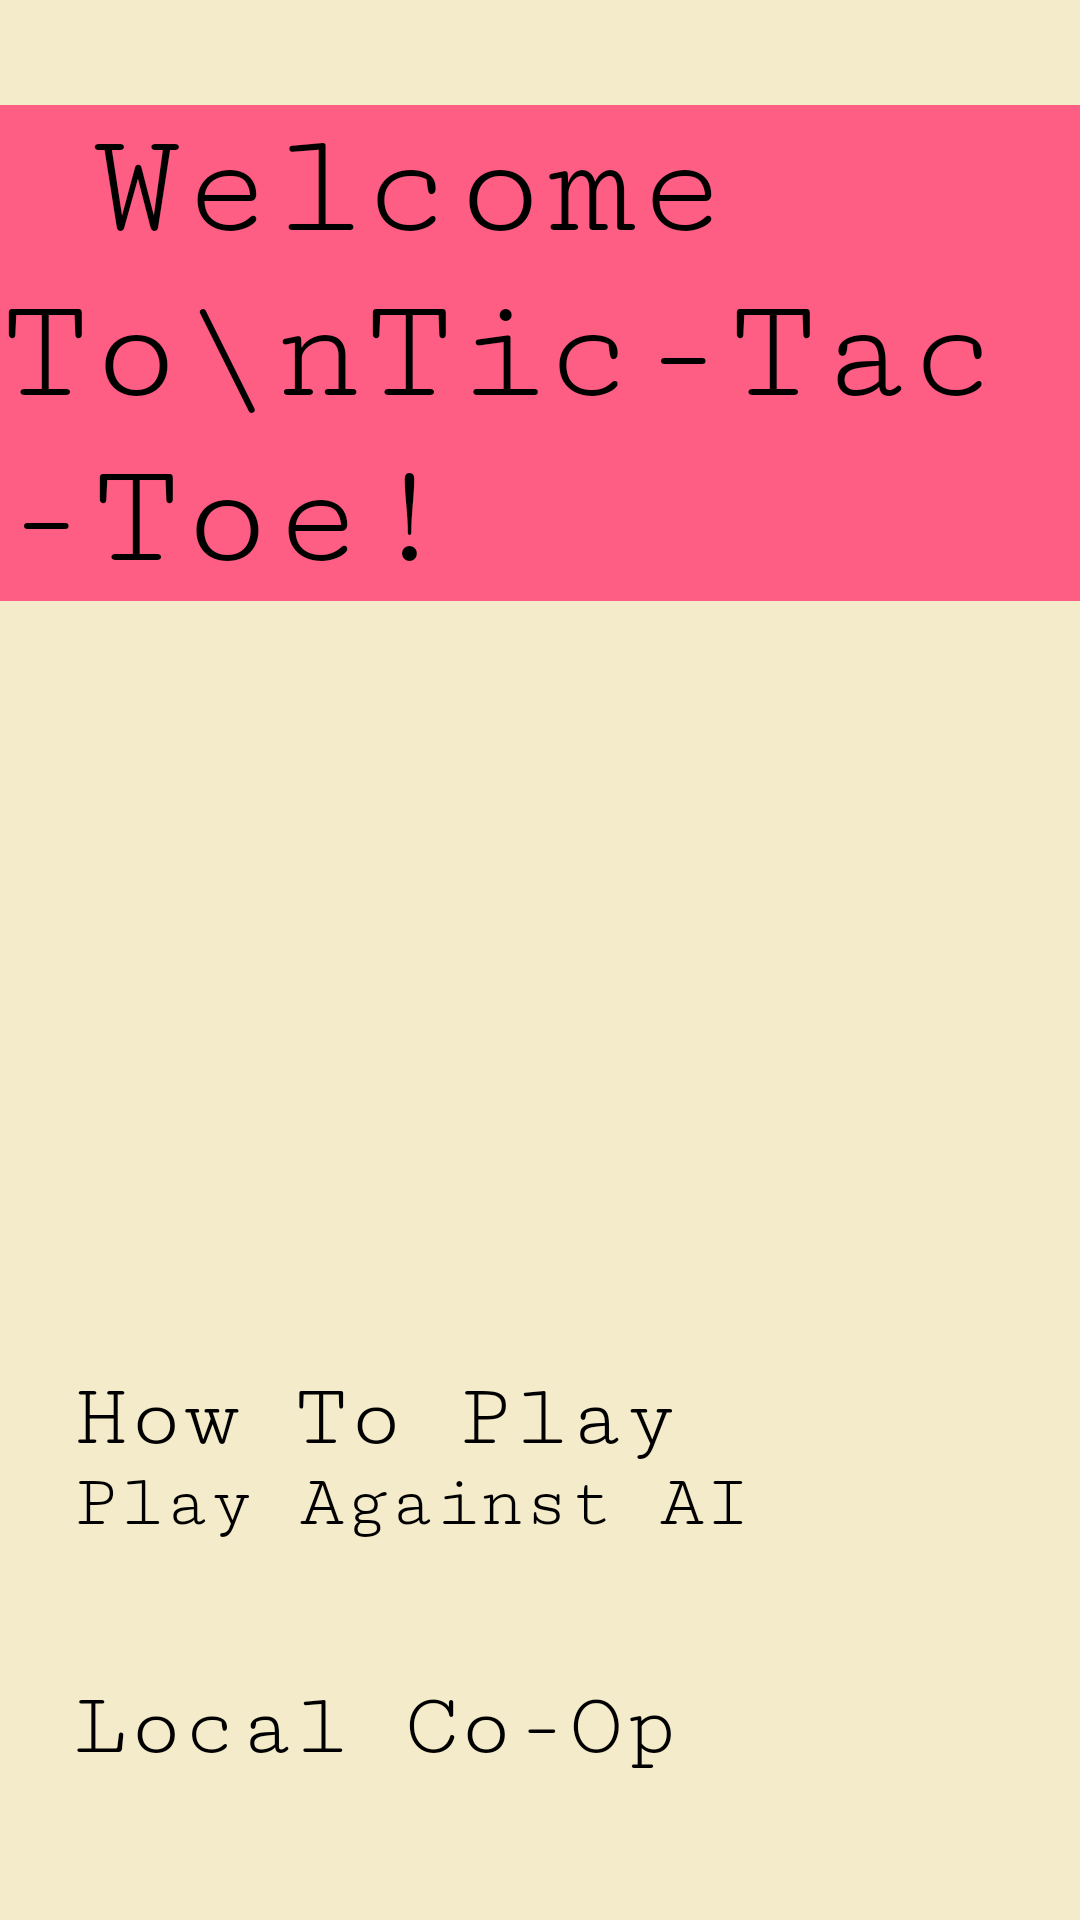

This screen was rendered from an Android layout file. Write that file and the resources it references.
<!-- AndroidManifest.xml: application theme Theme.TicTacToe -->
<!-- res/layout/activity_main.xml -->
<?xml version="1.0" encoding="utf-8"?>
<androidx.constraintlayout.widget.ConstraintLayout xmlns:android="http://schemas.android.com/apk/res/android"
    xmlns:app="http://schemas.android.com/apk/res-auto"
    xmlns:tools="http://schemas.android.com/tools"
    android:layout_width="match_parent"
    android:layout_height="match_parent"
    android:background="#F4EBCB"
    android:orientation="vertical"
    tools:context=".MainActivity">

    <TextView
        android:id="@+id/textView"
        android:layout_width="wrap_content"
        android:layout_height="wrap_content"
        android:fontFamily="serif-monospace"
        android:background="#FF5E84"
        android:text=" Welcome To\nTic-Tac-Toe!"
        android:textSize="50dp"
        app:layout_constraintBottom_toBottomOf="parent"
        app:layout_constraintEnd_toEndOf="parent"
        app:layout_constraintStart_toStartOf="parent"
        app:layout_constraintTop_toTopOf="parent"
        app:layout_constraintVertical_bias="0.074" />

    <Button
        android:id="@+id/toInstructions"
        android:layout_width="310dp"
        android:layout_height="65dp"
        android:backgroundTint="#75DDE1"
        android:fontFamily="serif-monospace"
        android:onClick="openInstructions"
        android:text="How To Play"
        android:textSize="30dp"
        app:layout_constraintBottom_toBottomOf="parent"
        app:layout_constraintEnd_toEndOf="parent"
        app:layout_constraintHorizontal_bias="0.495"
        app:layout_constraintStart_toStartOf="parent"
        app:layout_constraintTop_toBottomOf="@+id/textView"
        app:layout_constraintVertical_bias="0.682" />

    <Button
        android:id="@+id/toPlayAIScreen"
        android:layout_width="310dp"
        android:layout_height="65dp"
        android:layout_marginBottom="88dp"
        android:backgroundTint="#FFFFFF"
        android:fontFamily="serif-monospace"
        android:onClick="openPlayAIScreen"
        android:text="Play Against AI"
        android:textColor="@color/black"
        android:textSize="25dp"
        app:layout_constraintBottom_toBottomOf="parent"
        app:layout_constraintEnd_toEndOf="parent"
        app:layout_constraintHorizontal_bias="0.495"
        app:layout_constraintStart_toStartOf="parent" />

    <Button
        android:id="@+id/toPlayLocalCoopScreen"
        android:layout_width="310dp"
        android:layout_height="65dp"
        android:layout_marginBottom="16dp"
        android:backgroundTint="#75DDE1"
        android:fontFamily="serif-monospace"
        android:onClick="openPlayScreen"
        android:text="Local Co-Op"
        android:textSize="30dp"
        app:layout_constraintBottom_toBottomOf="parent"
        app:layout_constraintEnd_toEndOf="parent"
        app:layout_constraintHorizontal_bias="0.495"
        app:layout_constraintStart_toStartOf="parent" />

    <ImageView
        android:id="@+id/imageView"
        android:layout_width="230dp"
        android:layout_height="225dp"
        android:layout_marginBottom="288dp"
        app:layout_constraintBottom_toBottomOf="parent"
        app:layout_constraintEnd_toEndOf="parent"
        app:layout_constraintHorizontal_bias="0.497"
        app:layout_constraintStart_toStartOf="parent"
        app:srcCompat="@drawable/blueredtictactoe" />

</androidx.constraintlayout.widget.ConstraintLayout>
<!-- resources referenced by this layout -->
<resources>
  <color name="black">#FF000000</color>
</resources>
